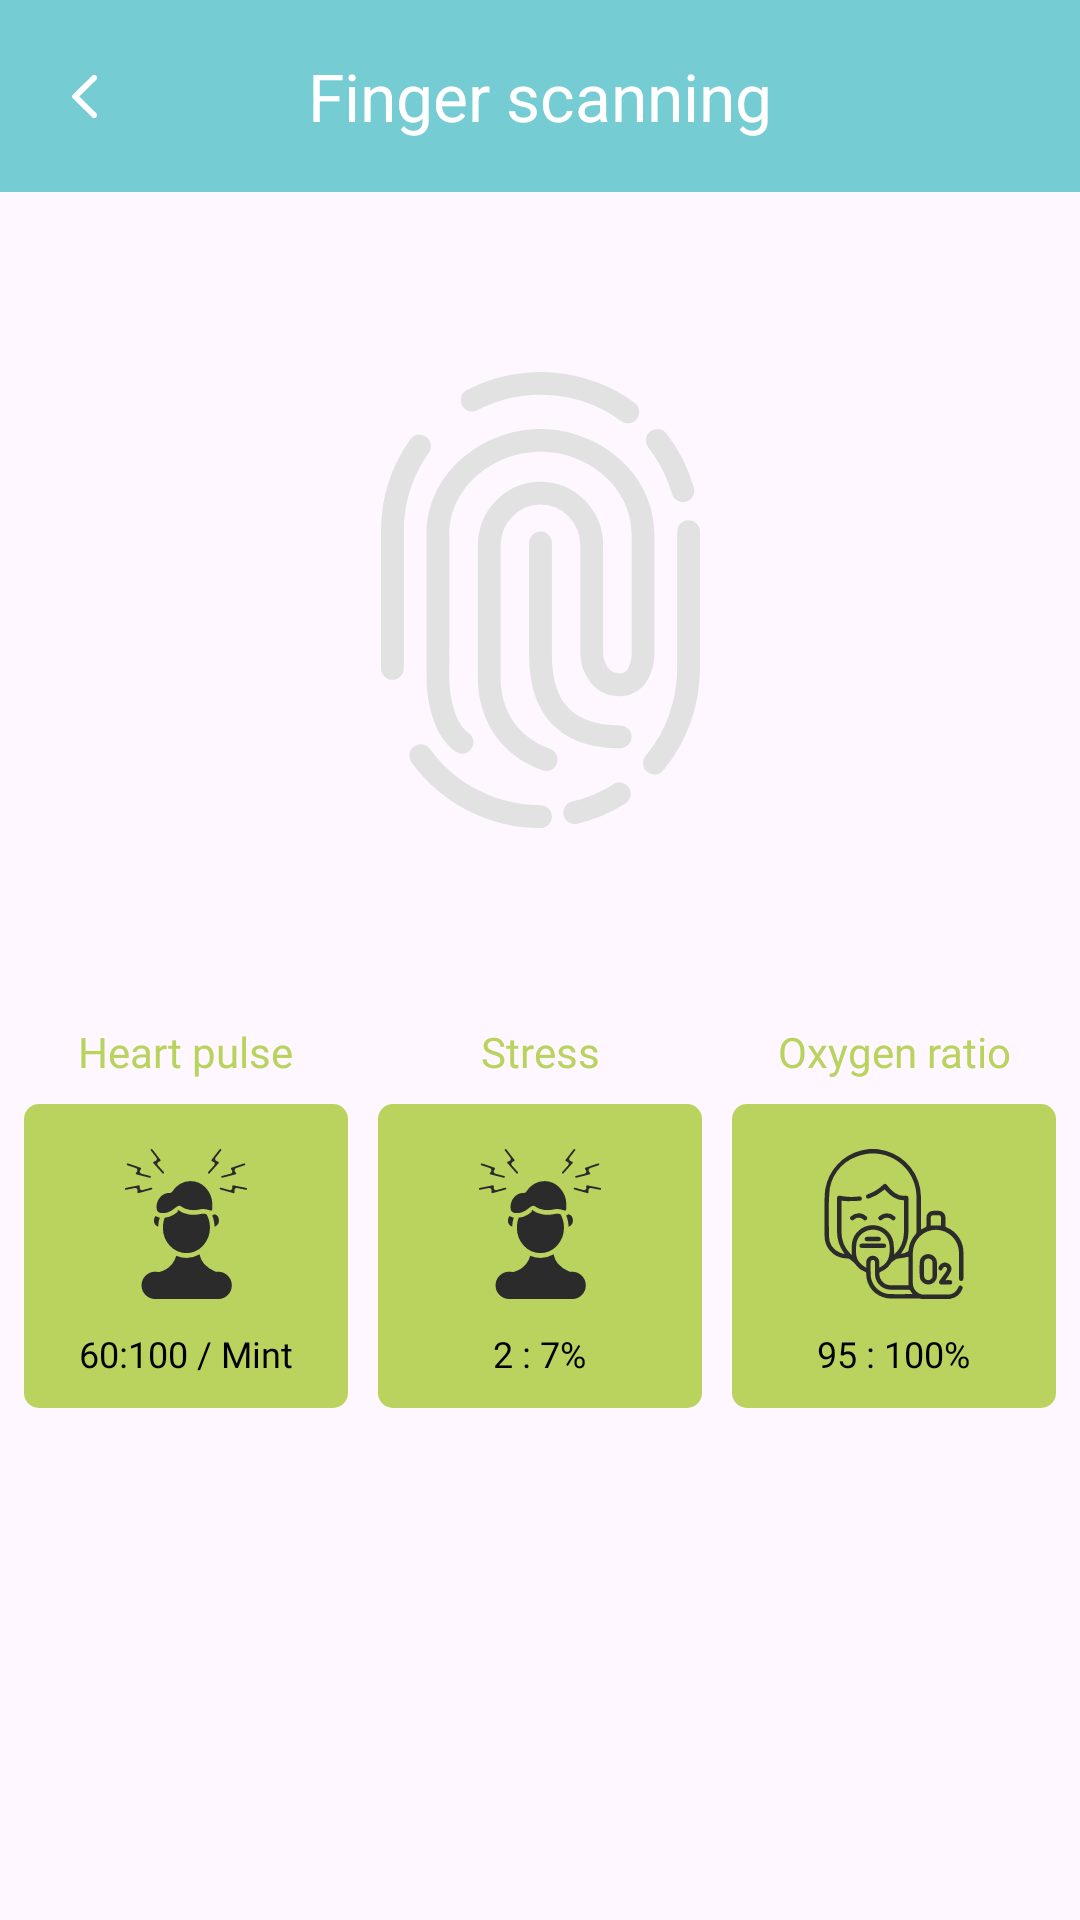

Android layout source for this screen:
<!-- AndroidManifest.xml: application theme Theme.SmartDoctor -->
<!-- res/layout/fragment_finger_scanning.xml -->
<?xml version="1.0" encoding="utf-8"?>
<androidx.core.widget.NestedScrollView
    xmlns:android="http://schemas.android.com/apk/res/android"
    xmlns:tools="http://schemas.android.com/tools"
    android:layout_width="match_parent"
    android:layout_height="wrap_content"
    xmlns:app="http://schemas.android.com/apk/res-auto"
    tools:context=".feature.finger_scanning.FingerScanningFragment">

    <androidx.constraintlayout.widget.ConstraintLayout
        android:layout_width="match_parent"
        android:layout_height="wrap_content"
        android:layout_marginBottom="24dp">

        <com.google.android.material.appbar.MaterialToolbar
            android:id="@+id/tb"
            android:layout_width="match_parent"
            android:layout_height="wrap_content"
            android:background="@color/primary_color"
            app:navigationIcon="@drawable/iv_back"
            app:title="Finger scanning"
            app:titleCentered="true"
            app:titleTextColor="#FFFFFF"
            app:layout_constraintTop_toTopOf="parent"/>

        <ImageView
            android:id="@+id/iv_finger"
            android:layout_width="wrap_content"
            android:layout_height="wrap_content"
            android:src="@drawable/iv_finger_print"
            android:layout_marginTop="60dp"
            app:layout_constraintEnd_toEndOf="parent"
            app:layout_constraintStart_toStartOf="parent"
            app:layout_constraintTop_toBottomOf="@id/tb"/>

        <TextView
            android:id="@+id/tv_h"
            android:layout_width="wrap_content"
            android:layout_height="wrap_content"
            android:text="Heart pulse"
            android:fontFamily="@font/poppins_regular"
            android:textSize="14sp"
            android:textColor="@color/accent_color"
            android:layout_marginTop="65dp"
            app:layout_constraintStart_toStartOf="@id/ll_pulse"
            app:layout_constraintEnd_toEndOf="@id/ll_pulse"
            app:layout_constraintTop_toBottomOf="@+id/iv_finger"/>

        <androidx.appcompat.widget.LinearLayoutCompat
            android:id="@+id/ll_pulse"
            android:layout_width="0dp"
            android:layout_height="wrap_content"
            android:orientation="vertical"
            android:gravity="center"
            android:layout_marginStart="8dp"
            android:layout_marginTop="8dp"
            android:background="@drawable/bg_rounded_accent"
            app:layout_constraintWidth_percent="0.3"
            app:layout_constraintStart_toStartOf="parent"
            app:layout_constraintTop_toBottomOf="@id/tv_h">

            <ImageView
                android:layout_width="50dp"
                android:layout_height="50dp"
                android:src="@drawable/iv_stress"
                android:layout_marginTop="15dp"
                app:layout_constraintEnd_toEndOf="parent"
                app:layout_constraintStart_toStartOf="parent"
                app:layout_constraintTop_toBottomOf="@id/tb"/>

            <TextView
                android:layout_width="wrap_content"
                android:layout_height="wrap_content"
                android:text="60:100 / Mint"
                android:fontFamily="@font/poppins_regular"
                android:textSize="12sp"
                android:textColor="@color/black"
                android:layout_marginVertical="10dp"/>
        </androidx.appcompat.widget.LinearLayoutCompat>

        <TextView
            android:id="@+id/tv_heart_pulse"
            android:layout_width="wrap_content"
            android:layout_height="wrap_content"
            tools:text="72"
            android:fontFamily="@font/poppins_medium"
            android:textSize="20sp"
            android:textColor="@color/black"
            android:layout_marginVertical="10dp"
            app:layout_constraintTop_toBottomOf="@id/ll_pulse"
            app:layout_constraintStart_toStartOf="@id/ll_pulse"
            app:layout_constraintEnd_toEndOf="@id/ll_pulse"/>

        <TextView
            android:id="@+id/tv_s"
            android:layout_width="wrap_content"
            android:layout_height="wrap_content"
            android:text="Stress"
            android:fontFamily="@font/poppins_regular"
            android:textSize="14sp"
            android:textColor="@color/accent_color"
            android:layout_marginTop="65dp"
            app:layout_constraintStart_toStartOf="@id/ll_stress"
            app:layout_constraintEnd_toEndOf="@id/ll_stress"
            app:layout_constraintTop_toBottomOf="@+id/iv_finger"/>

        <androidx.appcompat.widget.LinearLayoutCompat
            android:id="@+id/ll_stress"
            android:layout_width="0dp"
            android:layout_height="0dp"
            android:orientation="vertical"
            android:gravity="center"
            android:layout_marginHorizontal="10dp"
            android:background="@drawable/bg_rounded_accent"
            app:layout_constraintWidth_percent="0.3"
            app:layout_constraintStart_toEndOf="@id/ll_pulse"
            app:layout_constraintTop_toTopOf="@+id/ll_pulse"
            app:layout_constraintBottom_toBottomOf="@id/ll_pulse"
            app:layout_constraintEnd_toStartOf="@+id/ll_oxygen_ratio">

            <ImageView
                android:layout_width="50dp"
                android:layout_height="50dp"
                android:src="@drawable/iv_stress"
                android:layout_marginTop="15dp"
                app:layout_constraintEnd_toEndOf="parent"
                app:layout_constraintStart_toStartOf="parent"
                app:layout_constraintTop_toBottomOf="@id/tb"/>

            <TextView
                android:layout_width="wrap_content"
                android:layout_height="wrap_content"
                android:text="2 : 7%"
                android:fontFamily="@font/poppins_regular"
                android:textSize="12sp"
                android:textColor="@color/black"
                android:layout_marginVertical="10dp"/>
        </androidx.appcompat.widget.LinearLayoutCompat>

        <TextView
            android:id="@+id/tv_stress"
            android:layout_width="wrap_content"
            android:layout_height="wrap_content"
            tools:text="3.5%"
            android:fontFamily="@font/poppins_medium"
            android:textSize="20sp"
            android:textColor="@color/black"
            android:layout_marginVertical="10dp"
            app:layout_constraintTop_toBottomOf="@id/ll_stress"
            app:layout_constraintStart_toStartOf="@id/ll_stress"
            app:layout_constraintEnd_toEndOf="@id/ll_stress"/>

        <TextView
            android:id="@+id/tv_o"
            android:layout_width="wrap_content"
            android:layout_height="wrap_content"
            android:text="Oxygen ratio"
            android:fontFamily="@font/poppins_regular"
            android:textSize="14sp"
            android:textColor="@color/accent_color"
            android:layout_marginTop="65dp"
            app:layout_constraintStart_toStartOf="@id/ll_oxygen_ratio"
            app:layout_constraintEnd_toEndOf="@id/ll_oxygen_ratio"
            app:layout_constraintTop_toBottomOf="@+id/iv_finger"/>

        <androidx.appcompat.widget.LinearLayoutCompat
            android:id="@+id/ll_oxygen_ratio"
            android:layout_width="0dp"
            android:layout_height="0dp"
            android:orientation="vertical"
            android:gravity="center"
            android:layout_marginEnd="8dp"
            android:background="@drawable/bg_rounded_accent"
            app:layout_constraintWidth_percent="0.3"
            app:layout_constraintStart_toEndOf="@id/ll_stress"
            app:layout_constraintTop_toTopOf="@+id/ll_stress"
            app:layout_constraintBottom_toBottomOf="@id/ll_stress"
            app:layout_constraintEnd_toEndOf="parent">

            <ImageView
                android:layout_width="50dp"
                android:layout_height="50dp"
                android:src="@drawable/iv_oxygen_ratio"
                android:layout_marginTop="15dp"
                app:layout_constraintEnd_toEndOf="parent"
                app:layout_constraintStart_toStartOf="parent"
                app:layout_constraintTop_toBottomOf="@id/tb"/>

            <TextView
                android:layout_width="wrap_content"
                android:layout_height="wrap_content"
                android:text="95 : 100%"
                android:fontFamily="@font/poppins_regular"
                android:textSize="12sp"
                android:textColor="@color/black"
                android:layout_marginVertical="10dp"/>
        </androidx.appcompat.widget.LinearLayoutCompat>

        <TextView
            android:id="@+id/tv_oxygen_ratio"
            android:layout_width="wrap_content"
            android:layout_height="wrap_content"
            tools:text="97%"
            android:fontFamily="@font/poppins_medium"
            android:textSize="20sp"
            android:textColor="@color/black"
            android:layout_marginVertical="10dp"
            app:layout_constraintTop_toBottomOf="@id/ll_oxygen_ratio"
            app:layout_constraintStart_toStartOf="@id/ll_oxygen_ratio"
            app:layout_constraintEnd_toEndOf="@id/ll_oxygen_ratio"/>

    </androidx.constraintlayout.widget.ConstraintLayout>
</androidx.core.widget.NestedScrollView>
<!-- resources referenced by this layout -->
<resources>
  <color name="accent_color">#B9D35E</color>
  <color name="black">#FF000000</color>
  <color name="primary_color">#76CCD3</color>
  <!-- drawable bg_rounded_accent (drawable) -->
  <?xml version="1.0" encoding="utf-8"?>
  <shape xmlns:android="http://schemas.android.com/apk/res/android"
      android:shape="rectangle">
      <corners android:radius="5dp" />
      <solid android:color="@color/accent_color" />
  </shape>
  <!-- drawable iv_back (drawable) -->
  <vector xmlns:android="http://schemas.android.com/apk/res/android"
      android:width="8.177dp"
      android:height="14.286dp"
      android:viewportWidth="8.177"
      android:viewportHeight="14.286">
    <path
        android:pathData="M7.894,0.28a0.951,0.951 0,0 0,-1.347 0L0.223,6.607a0.758,0.758 0,0 0,0 1.073l6.326,6.326A0.953,0.953 0,1 0,7.894 12.659L2.385,7.139 7.904,1.62A0.949,0.949 0,0 0,7.894 0.28Z"
        android:fillColor="#fff"/>
  </vector>
  <!-- drawable iv_finger_print: vector/xml drawable (drawable, 2368 chars, omitted) -->
  <!-- drawable iv_oxygen_ratio: vector/xml drawable (drawable, 6554 chars, omitted) -->
  <!-- drawable iv_stress: vector/xml drawable (drawable, 6781 chars, omitted) -->
  <style name="Theme.SmartDoctor" parent="Base.Theme.SmartDoctor" />
  <style name="Base.Theme.SmartDoctor" parent="Theme.Material3.DayNight.NoActionBar">
          
          
      </style>
</resources>
